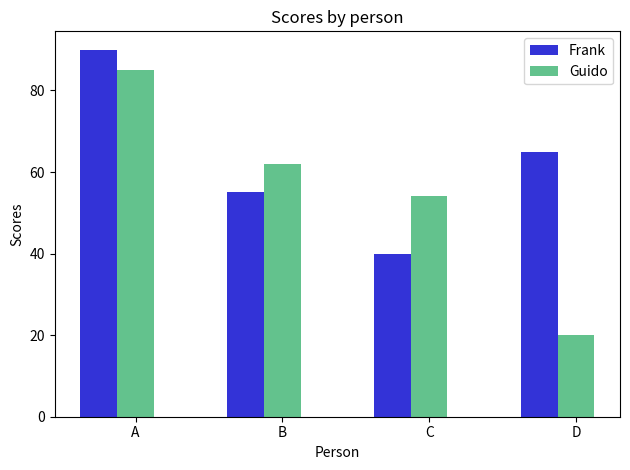

Python code for this plot:
import numpy as np
import matplotlib.pyplot as plt
 
# data to plot

means_frank = (90, 55, 40, 65)
means_guido = (85, 62, 54, 20)

labels= ('A', 'B', 'C', 'D')

n_groups = len(means_guido)

# create plot
fig, ax = plt.subplots()
index = np.arange(n_groups)
bar_width = 0.25
opacity = 0.8
 
rects1 = plt.bar(index, means_frank, bar_width,
                 alpha=opacity,
                 color='mediumblue',
                 label='Frank')
 
rects2 = plt.bar(index + bar_width, means_guido, bar_width,
                 alpha=opacity,
                 color='mediumseagreen',
                 label='Guido')
 
plt.xlabel('Person')
plt.ylabel('Scores')
plt.title('Scores by person')
plt.xticks(index + bar_width, labels )
plt.legend()
 
plt.tight_layout()

# fig.savefig('fig1.png', bbox_inches='tight')

plt.show()
